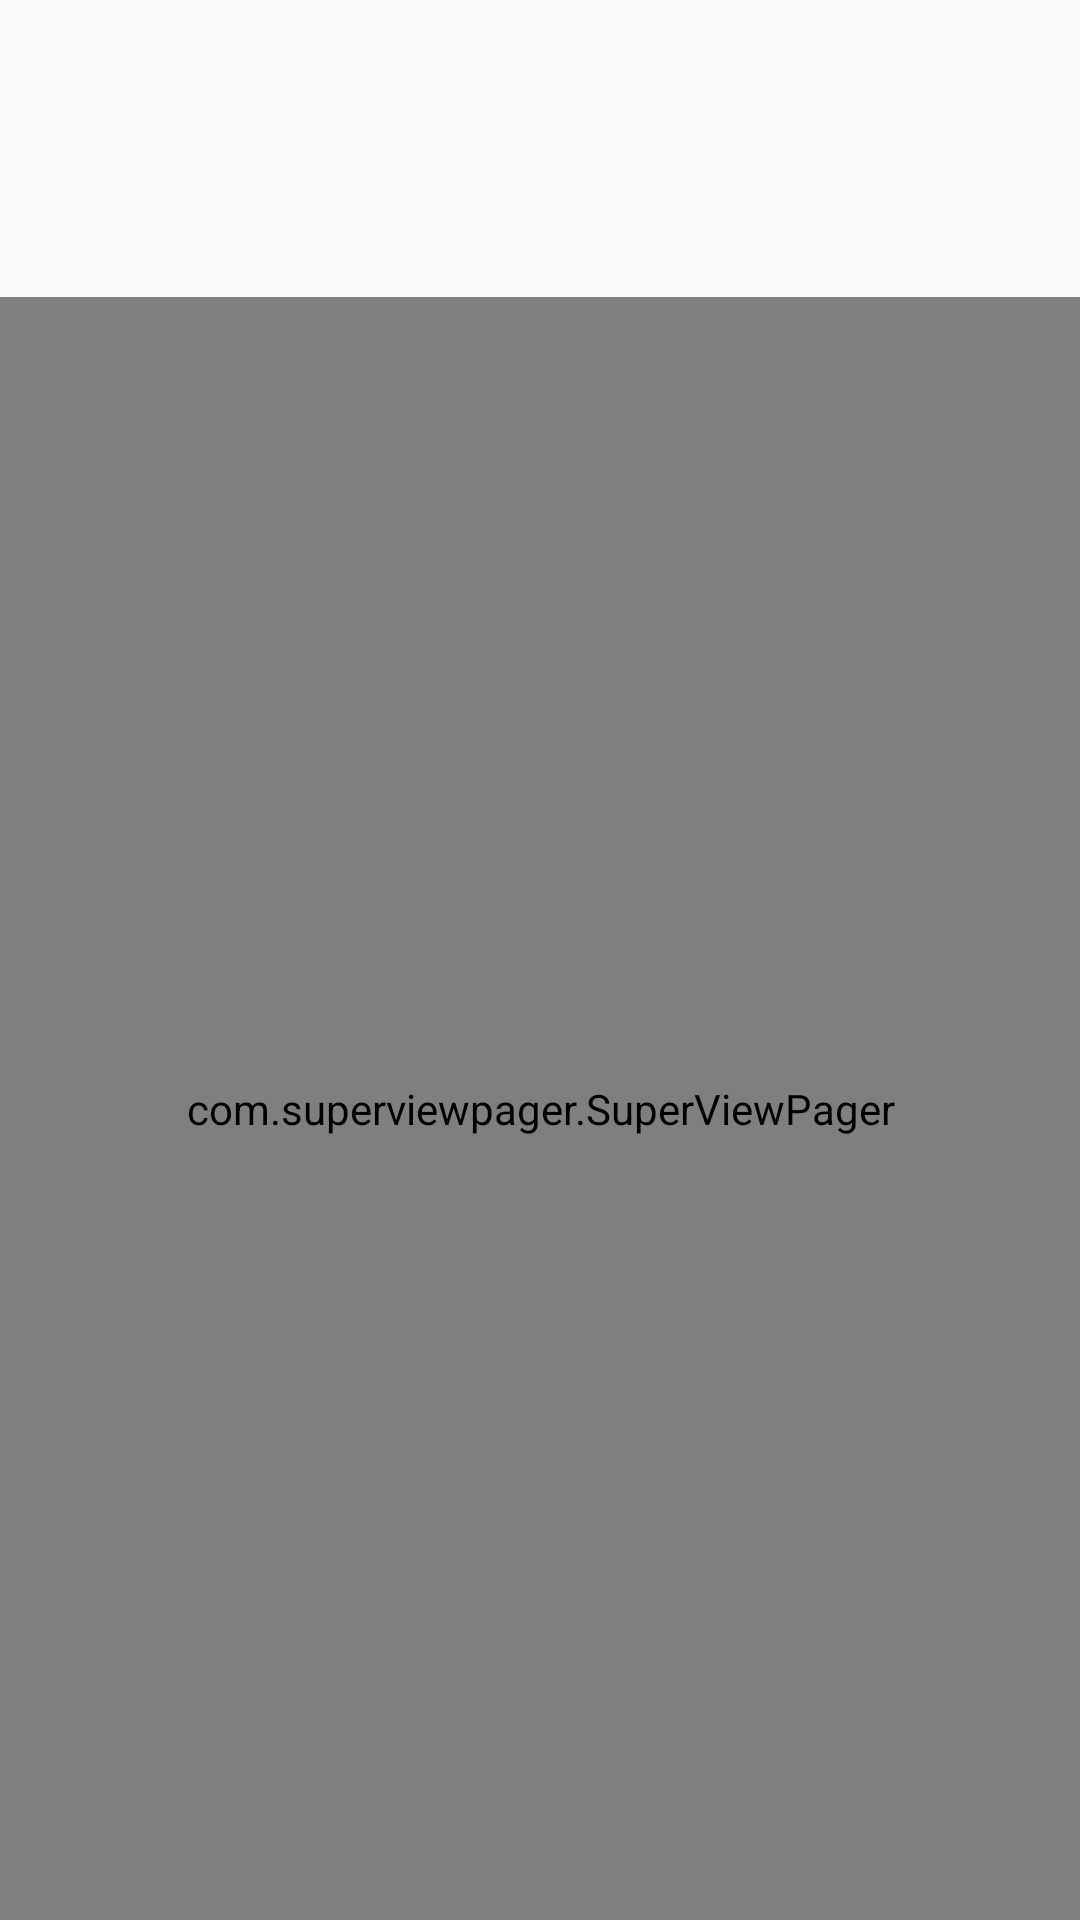

Write the Android layout XML for this screen, with the resource values it uses.
<!-- AndroidManifest.xml: application theme AppTheme -->
<!-- res/layout/activity_main.xml -->
<?xml version="1.0" encoding="utf-8"?>
<LinearLayout xmlns:android="http://schemas.android.com/apk/res/android"
    xmlns:app="http://schemas.android.com/apk/res-auto"
    android:orientation="vertical"
    android:layout_width="match_parent"
    android:layout_height="match_parent">

    <TextView
        android:id="@+id/lbl_logs"
        android:layout_width="match_parent"
        android:layout_height="wrap_content"
        android:padding="16dp" />

    <android.support.design.widget.TabLayout
        android:id="@+id/tabs_main"
        android:layout_width="match_parent"
        android:layout_height="wrap_content"
        app:tabMode="fixed"
        app:tabGravity="fill"
        app:tabTextColor="@color/secondary_text_light"
        app:tabSelectedTextColor="@color/primary_text_light"
        app:tabIndicatorHeight="0dp"
        app:tabBackground="@drawable/selector_tab_layout_bg"
        app:tabMaxWidth="0dp" />

    <com.superviewpager.SuperViewPager
        android:id="@+id/pager_fragments"
        android:layout_width="match_parent"
        android:layout_height="0dp"
        android:layout_weight="1" />

</LinearLayout>
<!-- resources referenced by this layout -->
<resources>
  <color name="primary_text_light">#FFFFFF</color>
  <color name="secondary_text_light">#B3FFFFFF</color>
  <!-- drawable selector_tab_layout_bg (drawable) -->
  <?xml version="1.0" encoding="utf-8"?>
  <selector xmlns:android="http://schemas.android.com/apk/res/android">
      <item android:state_selected="true" android:drawable="@color/tabs_bg_selected" />
      <item android:drawable="@color/tabs_bg"/>
  </selector>
  <style name="AppTheme" parent="Theme.AppCompat.Light.NoActionBar">
          <item name="colorPrimary">@color/primary</item>
          <item name="colorPrimaryDark">@color/primary_dark</item>
          <item name="colorAccent">@color/accent</item>
  
          <item name="windowActionBar">false</item>
          <item name="windowNoTitle">true</item>
      </style>
  <color name="tabs_bg_selected">#3e5e2a</color>
  <color name="tabs_bg">#5F933F</color>
  <color name="primary">#F8991E</color>
  <color name="primary_dark">#f15a23</color>
  <color name="accent">#5F933F</color>
</resources>
